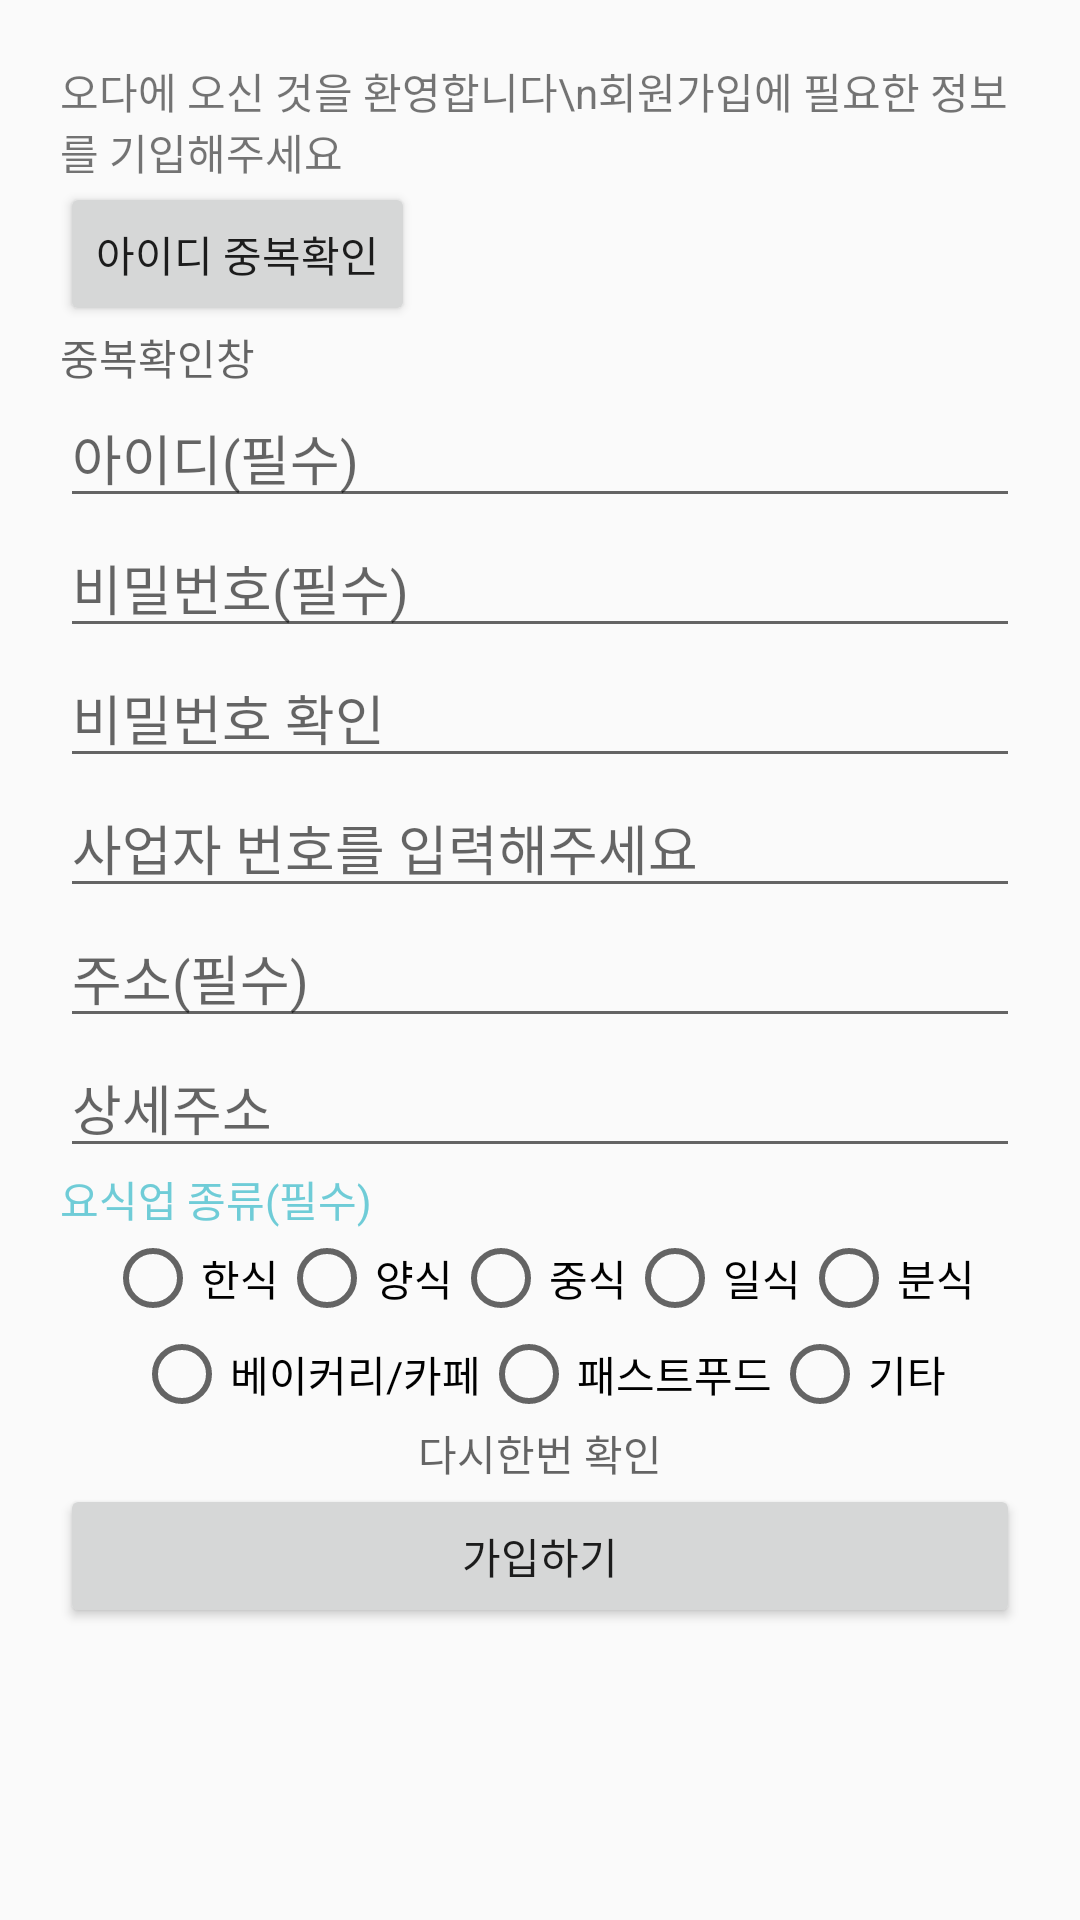

Layout XML and referenced resources for this Android screen:
<!-- AndroidManifest.xml: application theme AppTheme -->
<!-- res/layout/activity_signup.xml -->
<?xml version="1.0" encoding="utf-8"?>
<LinearLayout xmlns:android="http://schemas.android.com/apk/res/android"
    android:orientation="vertical" android:layout_width="match_parent"
    android:layout_height="match_parent"
    android:gravity="center_horizontal"
    android:padding="20dp">


    <TextView
        android:id="@+id/intro"
        android:layout_centerHorizontal="true"
        android:layout_width="wrap_content"
        android:layout_height="wrap_content"
        android:text="오다에 오신 것을 환영합니다\n회원가입에 필요한 정보를 기입해주세요"/>

    <LinearLayout

        android:id="@+id/just_text"
        android:orientation="vertical"
        android:layout_width="match_parent"
        android:layout_height="wrap_content">
        <Button
            android:id="@+id/checkButton"
            android:layout_width="wrap_content"
            android:layout_height="wrap_content"
            android:text="아이디 중복확인"/>
        <TextView
            android:id="@+id/resultWindow"
            android:layout_width="match_parent"
            android:layout_height="wrap_content"
            android:hint="중복확인창"/>
    <EditText
        android:id="@+id/editText1"
        android:layout_width="match_parent"
        android:layout_height="wrap_content"
        android:ems="10"
        android:inputType="textPersonName"
        android:hint="아이디(필수)"/>
    <EditText
        android:id="@+id/editText2"
        android:layout_width="match_parent"
        android:layout_height="wrap_content"
        android:ems="10"
        android:inputType="textPersonName"
        android:hint="비밀번호(필수)"/>
    <EditText
        android:id="@+id/editText3"
        android:layout_width="match_parent"
        android:layout_height="wrap_content"
        android:ems="10"
        android:inputType="textPersonName"
        android:hint="비밀번호 확인"/>
    <EditText
        android:id="@+id/editText4"
        android:layout_width="match_parent"
        android:layout_height="wrap_content"
        android:ems="10"
        android:inputType="textPersonName"
        android:hint="사업자 번호를 입력해주세요"/>
    <EditText
        android:id="@+id/editText5"
        android:layout_width="match_parent"
        android:layout_height="wrap_content"
        android:ems="10"
        android:hint="주소(필수)"
        android:inputType="textPersonName"
        />
    <EditText
        android:id="@+id/editText6"
        android:layout_width="match_parent"
        android:layout_height="wrap_content"
        android:ems="10"
        android:inputType="textPersonName"
        android:hint="상세주소"/>

    </LinearLayout>
    <LinearLayout
        android:id="@+id/select"
        android:orientation="vertical"
        android:layout_width="match_parent"
        android:layout_height="wrap_content">
        <TextView
            android:layout_width="match_parent"
            android:layout_height="wrap_content"
            android:text="요식업 종류(필수)"
            android:textColor="#6fccd7"/>


        <RadioGroup
            android:onClick="radioClick"
            android:id="@+id/rg"
            android:orientation="vertical"
            android:layout_width="match_parent"
            android:layout_height="wrap_content">

<LinearLayout
    android:gravity="center"
    android:layout_width="match_parent"
    android:layout_height="wrap_content">
            <RadioButton
                android:id="@+id/rad1"
                android:layout_width="wrap_content"
                android:layout_height="wrap_content"
                android:text="한식" />
            <RadioButton
                android:id="@+id/rad2"
                android:layout_width="wrap_content"
                android:layout_height="wrap_content"
                android:text="양식"/>
            <RadioButton
                android:id="@+id/rad3"
                android:layout_width="wrap_content"
                android:layout_height="wrap_content"
                android:text="중식"/>
            <RadioButton
                android:id="@+id/rad4"
                android:layout_width="wrap_content"
                android:layout_height="wrap_content"
                android:text="일식"/>
            <RadioButton
                android:id="@+id/rad5"
                android:layout_width="wrap_content"
                android:layout_height="wrap_content"
                android:text="분식"/>
</LinearLayout>
            <LinearLayout
              android:gravity="center"
                android:layout_width="match_parent"
                android:layout_height="wrap_content">
            <RadioButton
                android:id="@+id/rad6"
                android:layout_width="wrap_content"
                android:layout_height="wrap_content"
                android:text="베이커리/카페" />

            <RadioButton
                android:id="@+id/rad7"
                android:layout_width="wrap_content"
                android:layout_height="wrap_content"
                android:text="패스트푸드"/>
            <RadioButton
                android:id="@+id/rad8"
                android:layout_width="wrap_content"
                android:layout_height="wrap_content"
                android:text="기타"/>
            </LinearLayout>
        </RadioGroup>
    </LinearLayout>

    <TextView
        android:id="@+id/reason"
        android:gravity="center"
        android:layout_width="match_parent"
        android:layout_height="wrap_content"
        android:hint="다시한번 확인"/>

    <Button
        android:id="@+id/signButton"
        android:layout_width="match_parent"
        android:layout_height="wrap_content"
       android:layout_alignParentBottom="true"
        android:text="가입하기" />

</LinearLayout>
<!-- resources referenced by this layout -->
<resources>
  <style name="AppTheme" parent="Theme.AppCompat.Light.DarkActionBar">
          
          <item name="colorPrimary">@color/colorPrimary</item>
          <item name="colorPrimaryDark">@color/colorPrimaryDark</item>
          <item name="colorAccent">@color/colorAccent</item>
      </style>
  <color name="colorPrimary">#6fccd7</color>
  <color name="colorPrimaryDark">#45b7c4</color>
  <color name="colorAccent">#ffffff</color>
</resources>
